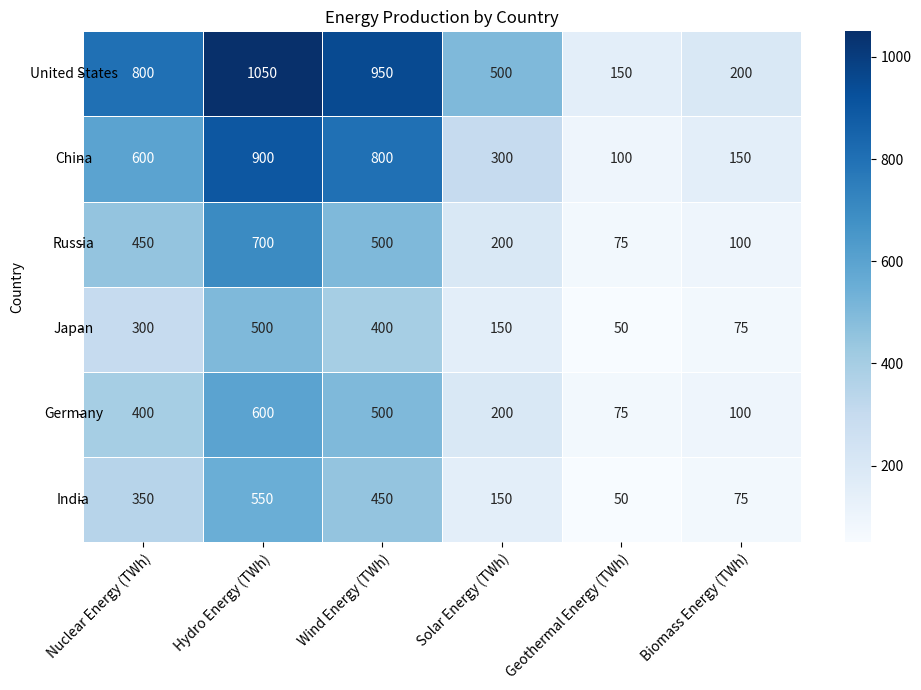

Write the Python code that produced this figure. (Note: this script raises an exception after producing the figure.)

import pandas as pd
import matplotlib.pyplot as plt
import numpy as np
import seaborn as sns

# Import data
data = {'Country':['United States','China','Russia','Japan','Germany','India'],
        'Nuclear Energy (TWh)':[800,600,450,300,400,350],
        'Hydro Energy (TWh)':[1050,900,700,500,600,550],
        'Wind Energy (TWh)':[950,800,500,400,500,450],
        'Solar Energy (TWh)':[500,300,200,150,200,150],
        'Geothermal Energy (TWh)':[150,100,75,50,75,50],
        'Biomass Energy (TWh)':[200,150,100,75,100,75]}

# Convert data into dataframe
df = pd.DataFrame(data)

# Set index as Country
df = df.set_index('Country')

# Set figure size
fig, ax = plt.subplots(figsize=(10,7))

# Plot heatmap
heatmap = sns.heatmap(df, annot=True, linewidths=.5, cmap='Blues', fmt='g')

# Set tick labels for x and y axis
ax.set_xticklabels(df.columns, rotation=45, ha='right', rotation_mode='anchor')
ax.set_yticklabels(df.index, rotation=0, ha='center')

# Add title
plt.title('Energy Production by Country')

# Automatically resize image
plt.tight_layout()

# Save figure
plt.savefig('output/final/heatmap/png/20231228-131639_98.png', bbox_inches='tight')

# Clear current image state
plt.clf()
